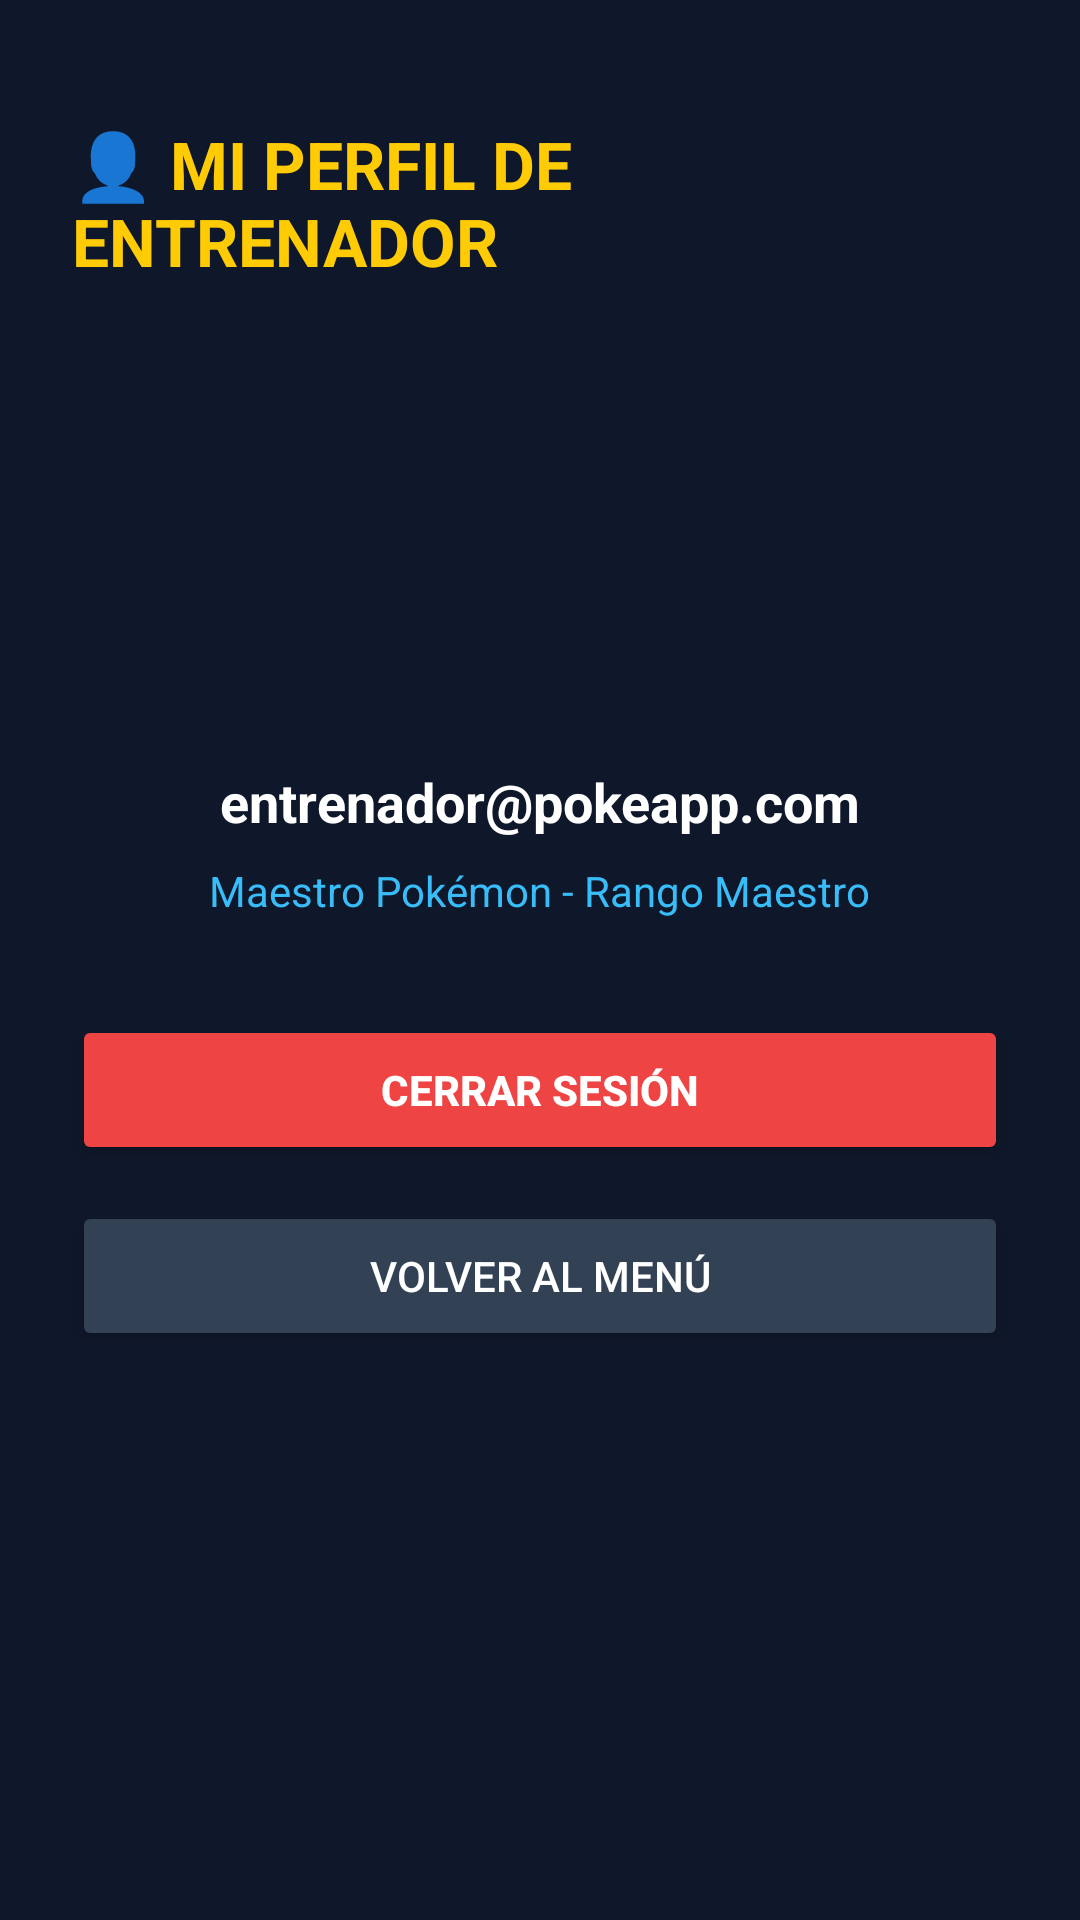

The Android layout XML behind this screen, and the referenced resources:
<!-- AndroidManifest.xml: application theme Theme.MaterialComponents.DayNight.NoActionBar -->
<!-- res/layout/activity_perfil.xml -->
<?xml version="1.0" encoding="utf-8"?>
<LinearLayout xmlns:android="http://schemas.android.com/apk/res/android"
    android:layout_width="match_parent"
    android:layout_height="match_parent"
    android:background="#0F172A"
    android:gravity="center_horizontal"
    android:orientation="vertical"
    android:padding="24dp">

    <TextView
        android:layout_width="wrap_content"
        android:layout_height="wrap_content"
        android:layout_marginTop="16dp"
        android:layout_marginBottom="24dp"
        android:text="👤 MI PERFIL DE ENTRENADOR"
        android:textColor="#FFCB05"
        android:textSize="22sp"
        android:textStyle="bold" />

    <ImageView
        android:id="@+id/ivProfileAvatar"
        android:layout_width="120dp"
        android:layout_height="120dp"
        android:layout_marginBottom="16dp"
        android:contentDescription="Avatar de Entrenador"
        android:src="@drawable/ic_launcher_foreground" />

    <TextView
        android:id="@+id/tvProfileEmail"
        android:layout_width="wrap_content"
        android:layout_height="wrap_content"
        android:layout_marginBottom="8dp"
        android:text="entrenador@pokeapp.com"
        android:textColor="#FFFFFF"
        android:textSize="18sp"
        android:textStyle="bold" />

    <TextView
        android:id="@+id/tvProfileRank"
        android:layout_width="wrap_content"
        android:layout_height="wrap_content"
        android:layout_marginBottom="32dp"
        android:text="Maestro Pokémon - Rango Maestro"
        android:textColor="#38BDF8"
        android:textSize="14sp" />

    <Button
        android:id="@+id/btnLogout"
        android:layout_width="match_parent"
        android:layout_height="50dp"
        android:layout_marginBottom="12dp"
        android:backgroundTint="#EF4444"
        android:text="Cerrar Sesión"
        android:textColor="#FFFFFF"
        android:textStyle="bold" />

    <Button
        android:id="@+id/btnBack"
        android:layout_width="match_parent"
        android:layout_height="50dp"
        android:backgroundTint="#334155"
        android:text="Volver al Menú"
        android:textColor="#FFFFFF" />

</LinearLayout>
<!-- resources referenced by this layout -->
<resources>
  <!-- drawable ic_launcher_foreground: webp bitmap (mipmap-hdpi, 22428 bytes) -->
</resources>
